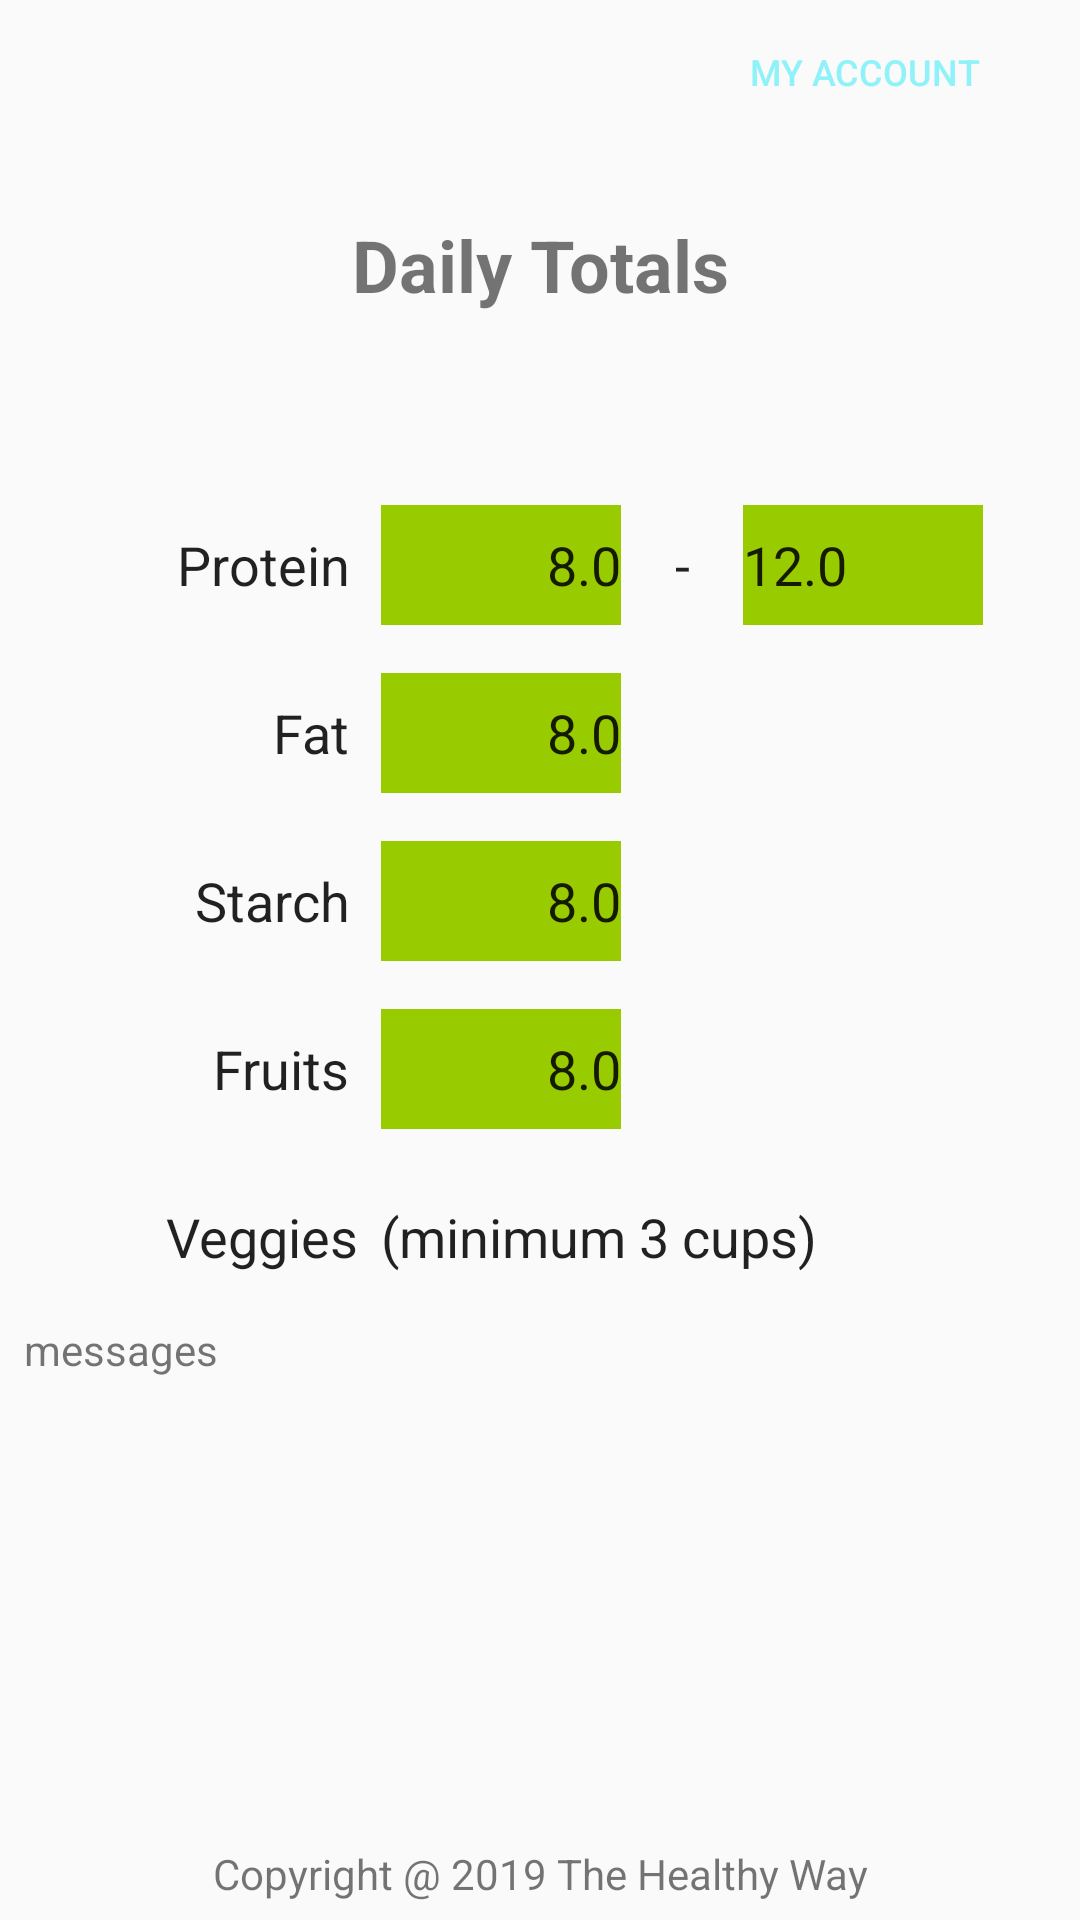

The Android layout XML behind this screen, and the referenced resources:
<!-- AndroidManifest.xml: application theme Theme.AppCompat.Light.NoActionBar -->
<!-- res/layout/activity_daily_totals_view.xml -->
<?xml version="1.0" encoding="utf-8"?>
<android.support.constraint.ConstraintLayout xmlns:android="http://schemas.android.com/apk/res/android"
    xmlns:app="http://schemas.android.com/apk/res-auto"
    xmlns:tools="http://schemas.android.com/tools"
    android:layout_width="match_parent"
    android:layout_height="match_parent"
    tools:context=".DailyTotalsView">

    <ImageView
        android:id="@+id/hw_icon_header"
        android:layout_width="32dp"
        android:layout_height="32dp"
        android:layout_marginStart="8dp"
        android:layout_marginTop="8dp"
        android:layout_marginEnd="8dp"
        app:layout_constraintEnd_toEndOf="parent"
        app:layout_constraintStart_toStartOf="parent"
        app:layout_constraintTop_toTopOf="parent"
        app:srcCompat="@drawable/hw_app_purple_white_background_512pt" />

    <Button
        android:id="@+id/my_account_button"
        android:layout_width="96dp"
        android:layout_height="32dp"
        android:layout_marginTop="8dp"
        android:layout_marginEnd="24dp"
        android:contentDescription="my @string/admin_account"
        android:background="@null"
        android:text="My Account"
        android:textColor="@color/hw_blue"
        android:textSize="12dp"
        android:typeface="normal"
        app:layout_constraintEnd_toEndOf="parent"
        app:layout_constraintTop_toTopOf="parent" />

    <TextView
        android:id="@+id/limitsHeader"
        android:layout_width="wrap_content"
        android:layout_height="wrap_content"
        android:layout_marginStart="8dp"
        android:layout_marginTop="32dp"
        android:layout_marginEnd="8dp"
        android:contentDescription="daily totals header"
        android:ems="10"
        android:inputType="textPersonName"
        android:text="Daily Totals"
        android:textAlignment="center"
        android:textSize="24sp"
        android:textStyle="bold"
        app:layout_constraintEnd_toEndOf="parent"
        app:layout_constraintStart_toStartOf="parent"
        app:layout_constraintTop_toBottomOf="@+id/hw_icon_header" />

    <androidx.constraintlayout.widget.Guideline
        android:id="@+id/guideline"
        android:layout_width="wrap_content"
        android:layout_height="wrap_content"
        android:orientation="vertical"
        app:layout_constraintGuide_begin="207dp" />

    <EditText
        android:id="@+id/limit_protein_label"
        android:layout_width="96dp"
        android:layout_height="40dp"
        android:layout_marginStart="8dp"
        android:background="@null"
        android:ems="10"
        android:inputType="textPersonName"
        android:text="Protein"
        android:textAlignment="viewEnd"
        app:layout_constraintBaseline_toBaselineOf="@+id/limit_protein"
        app:layout_constraintEnd_toStartOf="@+id/limit_protein"
        app:layout_constraintHorizontal_bias="0.533"
        app:layout_constraintStart_toStartOf="parent" />


    <EditText
        android:id="@+id/limit_protein"
        android:layout_width="80dp"
        android:layout_height="40dp"
        android:layout_marginTop="64dp"
        android:contentDescription="enter daily protein limit"
        android:ems="10"
        android:inputType="numberDecimal"
        android:text="8.0"
        android:textAlignment="viewEnd"
        android:background="@android:color/holo_green_light"
        app:layout_constraintEnd_toStartOf="@+id/guideline"
        app:layout_constraintTop_toBottomOf="@+id/limitsHeader" />

    <EditText
        android:id="@+id/limit_fat_label"
        android:layout_width="96dp"
        android:layout_height="40dp"
        android:layout_marginStart="8dp"
        android:background="@null"
        android:ems="10"
        android:inputType="textPersonName"
        android:text="Fat"
        android:textAlignment="viewEnd"
        app:layout_constraintBaseline_toBaselineOf="@+id/limit_fat"
        app:layout_constraintEnd_toStartOf="@+id/limit_fat"
        app:layout_constraintHorizontal_bias="0.533"
        app:layout_constraintStart_toStartOf="parent" />


    <EditText
        android:id="@+id/limit_fat"
        android:layout_width="80dp"
        android:layout_height="40dp"
        android:layout_marginTop="16dp"
        android:contentDescription="enter daily fat limit"
        android:ems="10"
        android:inputType="numberDecimal"
        android:text="8.0"
        android:textAlignment="viewEnd"
        android:background="@android:color/holo_green_light"
        app:layout_constraintEnd_toStartOf="@+id/guideline"
        app:layout_constraintTop_toBottomOf="@+id/limit_protein" />


    <EditText
        android:id="@+id/limit_starch_label"
        android:layout_width="96dp"
        android:layout_height="40dp"
        android:layout_marginStart="8dp"
        android:background="@null"
        android:ems="10"
        android:inputType="textPersonName"
        android:text="Starch"
        android:textAlignment="viewEnd"
        app:layout_constraintBaseline_toBaselineOf="@+id/limit_starch"
        app:layout_constraintEnd_toStartOf="@+id/limit_starch"
        app:layout_constraintHorizontal_bias="0.533"
        app:layout_constraintStart_toStartOf="parent" />


    <EditText
        android:id="@+id/limit_starch"
        android:layout_width="80dp"
        android:layout_height="40dp"
        android:layout_marginTop="16dp"
        android:contentDescription="enter daily starch limit"
        android:ems="10"
        android:inputType="numberDecimal"
        android:text="8.0"
        android:textAlignment="viewEnd"
        android:background="@android:color/holo_green_light"
        app:layout_constraintEnd_toStartOf="@+id/guideline"
        app:layout_constraintTop_toBottomOf="@+id/limit_fat" />


    <EditText
        android:id="@+id/limit_fruits_label"
        android:layout_width="96dp"
        android:layout_height="40dp"
        android:layout_marginStart="8dp"
        android:background="@null"
        android:ems="10"
        android:inputType="textPersonName"
        android:text="Fruits"
        android:textAlignment="viewEnd"
        app:layout_constraintBaseline_toBaselineOf="@+id/limit_fruits"
        app:layout_constraintEnd_toStartOf="@+id/limit_fruits"
        app:layout_constraintHorizontal_bias="0.533"
        app:layout_constraintStart_toStartOf="parent" />


    <EditText
        android:id="@+id/limit_fruits"
        android:layout_width="80dp"
        android:layout_height="40dp"
        android:layout_marginTop="16dp"
        android:background="@android:color/holo_green_light"
        android:contentDescription="enter daily fruits limit"
        android:ems="10"
        android:inputType="numberDecimal"
        android:text="8.0"
        android:textAlignment="viewEnd"
        app:layout_constraintEnd_toStartOf="@+id/guideline"
        app:layout_constraintTop_toBottomOf="@+id/limit_starch" />

    <EditText
        android:id="@+id/limit_vegies_label"
        android:layout_width="96dp"
        android:layout_height="40dp"
        android:layout_marginTop="16dp"
        android:layout_marginEnd="8dp"
        android:background="@null"
        android:ems="10"
        android:inputType="none"
        android:text="Veggies"
        android:textAlignment="viewEnd"
        app:layout_constraintEnd_toStartOf="@+id/limit_fruits"
        app:layout_constraintTop_toBottomOf="@+id/limit_fruits_label" />

    <EditText
        android:id="@+id/limit_veggies_min_label"
        android:layout_width="wrap_content"
        android:layout_height="wrap_content"
        android:background="@null"
        android:ems="10"
        android:inputType="textPersonName"
        android:text="(minimum 3 cups)"
        app:layout_constraintBaseline_toBaselineOf="@+id/limit_vegies_label"
        app:layout_constraintStart_toStartOf="@+id/limit_fruits" />

    <EditText
        android:id="@+id/limit_spacer_dash"
        android:layout_width="40dp"
        android:layout_height="40dp"
        android:layout_marginTop="64dp"
        android:background="@null"
        android:ems="10"
        android:inputType="none"
        android:text=" - "
        android:textAlignment="center"
        app:layout_constraintEnd_toStartOf="@+id/limit_protein_high"
        app:layout_constraintStart_toEndOf="@+id/limit_protein"
        app:layout_constraintTop_toBottomOf="@+id/limitsHeader" />

    <EditText
        android:id="@+id/limit_protein_high"
        android:layout_width="80dp"
        android:layout_height="40dp"
        android:layout_marginEnd="32dp"
        android:background="@android:color/holo_green_light"
        android:contentDescription="enter high protein limit"
        android:ems="10"
        android:inputType="numberDecimal"
        android:text="12.0"
        android:textAlignment="viewStart"
        app:layout_constraintBaseline_toBaselineOf="@+id/limit_protein"
        app:layout_constraintEnd_toEndOf="parent"
        app:layout_constraintStart_toEndOf="@+id/limit_spacer_dash" />

    <TextView
        android:id="@+id/daily_totals_copyright"
        android:layout_width="0dp"
        android:layout_height="25dp"
        android:text="Copyright @ 2019 The Healthy Way"
        android:textAlignment="center"
        app:layout_constraintBottom_toBottomOf="parent"
        app:layout_constraintEnd_toEndOf="parent"
        app:layout_constraintStart_toStartOf="parent" />

    <TextView
        android:id="@+id/daily_totals_message"
        android:layout_width="0dp"
        android:layout_height="0dp"
        android:layout_marginStart="8dp"
        android:layout_marginTop="8dp"
        android:layout_marginEnd="8dp"
        android:layout_marginBottom="8dp"
        android:text="messages"
        app:layout_constraintBottom_toTopOf="@+id/daily_totals_copyright"
        app:layout_constraintEnd_toEndOf="parent"
        app:layout_constraintStart_toStartOf="parent"
        app:layout_constraintTop_toBottomOf="@+id/limit_vegies_label" />


</android.support.constraint.ConstraintLayout>
<!-- resources referenced by this layout -->
<resources>
  <color name="hw_blue">#90F2F9</color>
  <string name="admin_account">My Account</string>
</resources>
